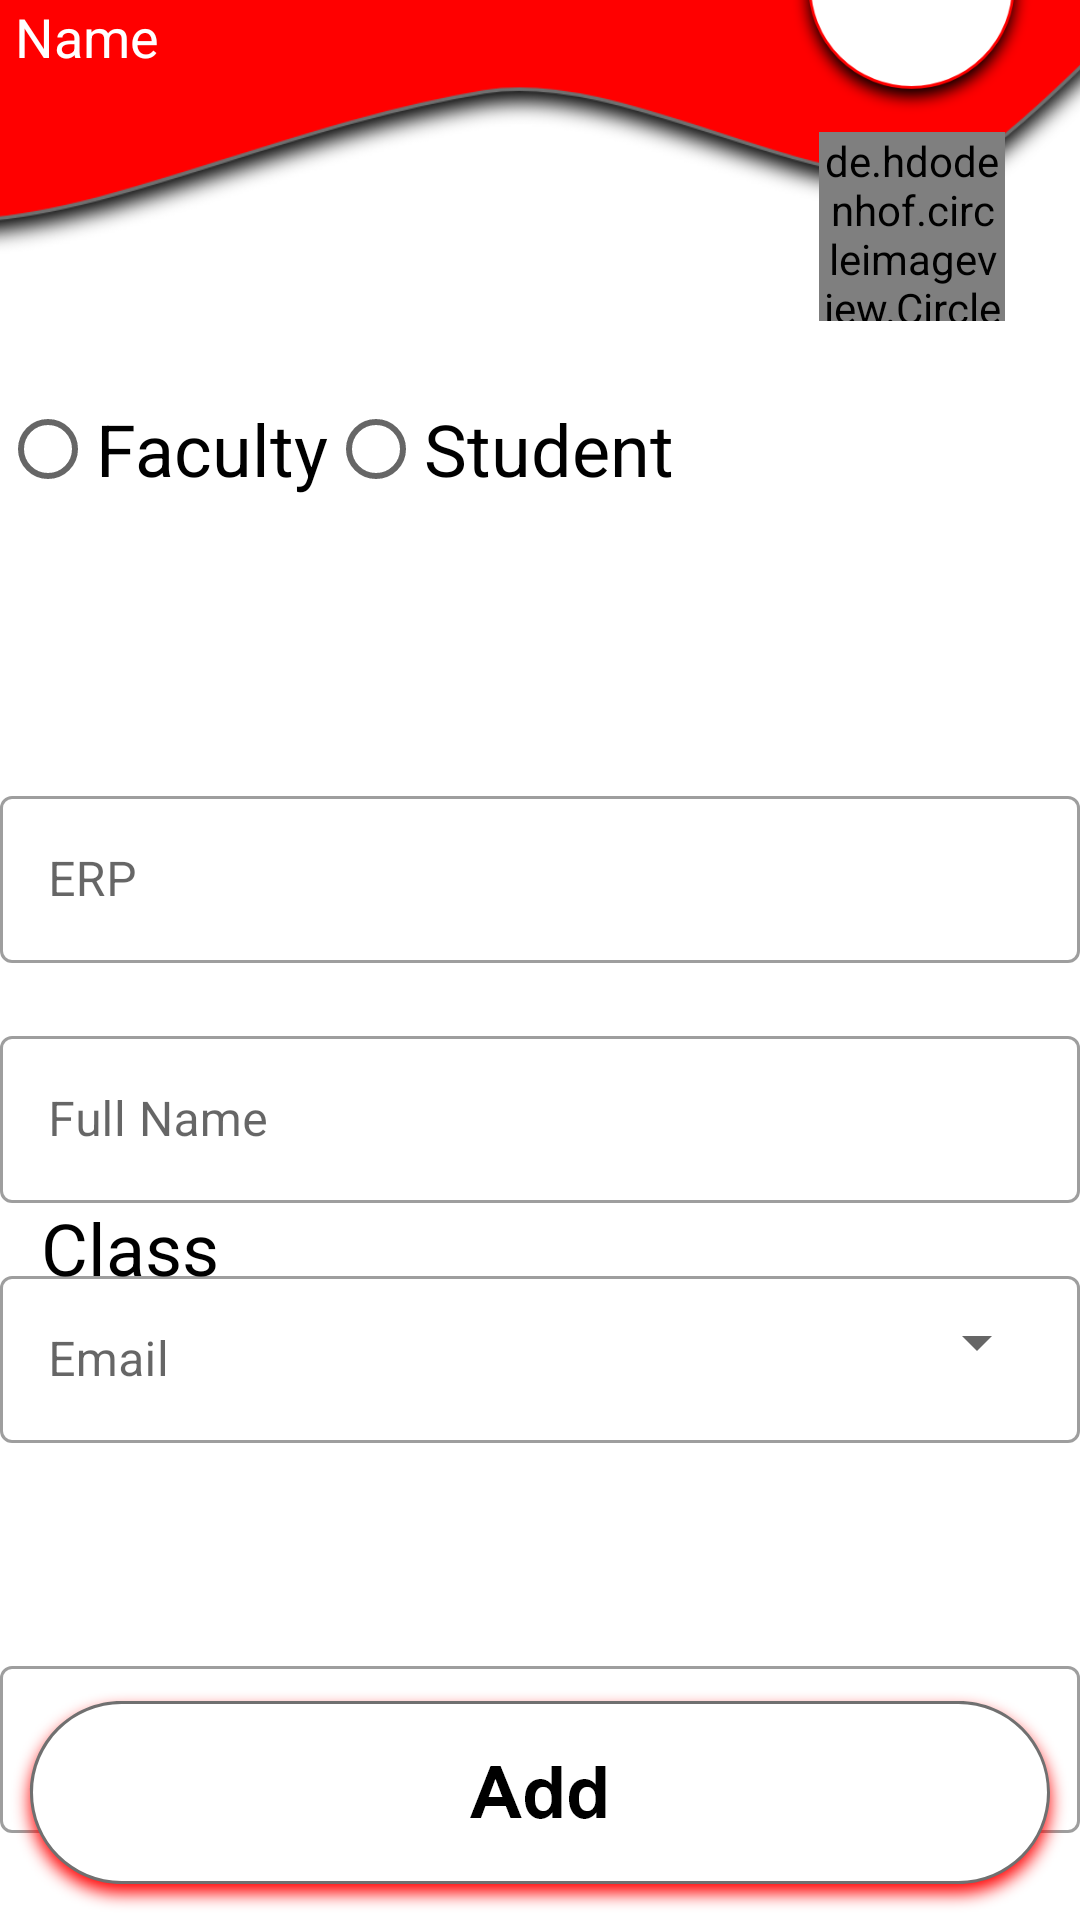

Here is an Android app screen rendered from its layout file. Give the layout XML and the strings, colors and styles it references.
<!-- AndroidManifest.xml: application theme Theme.GoogleSignin -->
<!-- res/layout/activity_add_user.xml -->
<?xml version="1.0" encoding="utf-8"?>
<androidx.constraintlayout.widget.ConstraintLayout xmlns:android="http://schemas.android.com/apk/res/android"
    xmlns:app="http://schemas.android.com/apk/res-auto"
    xmlns:tools="http://schemas.android.com/tools"
    android:layout_width="match_parent"
    android:layout_height="match_parent"
    tools:context=".AddUserActivity">

    <include
        android:id="@+id/include5"
        layout="@layout/activity_topbar2"
        tools:layout_editor_absoluteX="0dp"
        tools:layout_editor_absoluteY="0dp" />

    <RadioGroup
        android:layout_width="match_parent"
        android:layout_height="wrap_content"
        android:layout_marginBottom="456dp"
        android:orientation="horizontal"
        app:layout_constraintBottom_toBottomOf="@+id/include5"
        app:layout_constraintEnd_toEndOf="parent"
        app:layout_constraintTop_toTopOf="parent"
        app:layout_constraintVertical_bias="0.925">

        <RadioButton
            android:id="@+id/faculty"
            android:layout_width="wrap_content"
            android:layout_height="wrap_content"
            android:text="Faculty"
            android:textSize="24sp"/>

        <RadioButton
            android:id="@+id/student"
            android:layout_width="wrap_content"
            android:layout_height="wrap_content"
            android:text="Student"

            android:textSize="24sp"/>
    </RadioGroup>

    <com.google.android.material.textfield.TextInputLayout
        android:id="@+id/ERP"

        style="@style/Widget.MaterialComponents.TextInputLayout.OutlinedBox"

        android:layout_width="match_parent"
        android:layout_height="wrap_content"
        android:layout_marginTop="260dp"
        android:hint="ERP"
        app:layout_constraintStart_toStartOf="parent"
        app:layout_constraintTop_toTopOf="parent">


       <com.google.android.material.textfield.TextInputEditText
            android:id="@+id/erp_edit_text"
            android:layout_width="match_parent"
            android:layout_height="wrap_content"
            tools:layout_editor_absoluteX="37dp"
            tools:layout_editor_absoluteY="334dp" />
    </com.google.android.material.textfield.TextInputLayout>
    <com.google.android.material.textfield.TextInputLayout
        android:id="@+id/fullname"

        style="@style/Widget.MaterialComponents.TextInputLayout.OutlinedBox"

        android:layout_width="match_parent"
        android:layout_height="wrap_content"
        android:layout_marginTop="340dp"
        android:hint="Full Name"
        app:layout_constraintStart_toStartOf="parent"
        app:layout_constraintTop_toTopOf="parent">


        <com.google.android.material.textfield.TextInputEditText
            android:id="@+id/fullname_edit_text"
            android:layout_width="match_parent"
            android:layout_height="wrap_content"
            tools:layout_editor_absoluteX="37dp"
            tools:layout_editor_absoluteY="334dp" />
    </com.google.android.material.textfield.TextInputLayout>


    <com.google.android.material.textfield.TextInputLayout
        android:id="@+id/email"

        style="@style/Widget.MaterialComponents.TextInputLayout.OutlinedBox"

        android:layout_width="match_parent"
        android:layout_height="wrap_content"
        android:layout_marginTop="420dp"
        android:hint="Email"
        app:layout_constraintStart_toStartOf="parent"
        app:layout_constraintTop_toTopOf="parent">


       <com.google.android.material.textfield.TextInputEditText
            android:id="@+id/email_edit_text"
            android:layout_width="match_parent"
            android:layout_height="wrap_content"
            android:inputType="textEmailAddress"
            tools:layout_editor_absoluteX="37dp"
            tools:layout_editor_absoluteY="334dp" />

    </com.google.android.material.textfield.TextInputLayout>


    <Spinner
        android:id="@+id/spinner"
        android:layout_width="269dp"
        android:layout_height="48dp"

        app:layout_constraintBottom_toBottomOf="parent"
        app:layout_constraintEnd_toEndOf="parent"
        app:layout_constraintHorizontal_bias="0.887"
        app:layout_constraintStart_toStartOf="parent"
        app:layout_constraintTop_toTopOf="parent"
        app:layout_constraintVertical_bias="0.715"
        tools:ignore="SpeakableTextPresentCheck" />

    <com.google.android.material.textfield.TextInputLayout
        android:id="@+id/sittings"
        style="@style/Widget.MaterialComponents.TextInputLayout.OutlinedBox"
        android:layout_width="match_parent"
        android:layout_height="wrap_content"
        android:layout_marginTop="550dp"
        android:hint="office/cabin location (not required if student)"
        app:layout_constraintStart_toStartOf="parent"
        app:layout_constraintTop_toTopOf="parent">


        <com.google.android.material.textfield.TextInputEditText
            android:id="@+id/sittings_edit_text"
            android:layout_width="match_parent"
            android:layout_height="wrap_content"
            tools:layout_editor_absoluteX="37dp"
            tools:layout_editor_absoluteY="334dp" />
    </com.google.android.material.textfield.TextInputLayout>

    <TextView
        android:id="@+id/textView10"
        android:layout_width="wrap_content"
        android:layout_height="wrap_content"
        android:layout_marginBottom="208dp"
        android:text="Class"
        android:textColor="@color/black"
        android:textSize="24sp"
        app:layout_constraintBottom_toBottomOf="parent"
        app:layout_constraintEnd_toEndOf="parent"
        app:layout_constraintHorizontal_bias="0.045"
        app:layout_constraintStart_toStartOf="parent" />

    <ImageView
        android:id="@+id/adduserbtn"
        android:layout_width="wrap_content"
        android:layout_height="wrap_content"
        app:layout_constraintBottom_toBottomOf="parent"
        app:layout_constraintEnd_toEndOf="parent"
        app:layout_constraintHorizontal_bias="0.49"
        app:layout_constraintStart_toStartOf="parent"
        app:layout_constraintTop_toTopOf="parent"
        app:layout_constraintVertical_bias="1.0"
        app:srcCompat="@drawable/adduserbut" />

</androidx.constraintlayout.widget.ConstraintLayout>
<!-- res/layout/activity_topbar2.xml (included above) -->
<?xml version="1.0" encoding="utf-8"?>
<androidx.constraintlayout.widget.ConstraintLayout xmlns:android="http://schemas.android.com/apk/res/android"
    xmlns:app="http://schemas.android.com/apk/res-auto"
    xmlns:tools="http://schemas.android.com/tools"
    android:layout_width="match_parent"
    android:layout_height="match_parent"
    tools:context=".TopbarActivity">

    <ImageView
        android:id="@+id/imageView3"
        android:layout_width="600dp"
        android:layout_height="265dp"
        android:layout_marginEnd="-100dp"
        android:layout_marginBottom="552dp"
        app:layout_constrainedHeight="true"
        app:layout_constrainedWidth="true"
        app:layout_constraintBottom_toBottomOf="parent"
        app:layout_constraintEnd_toEndOf="parent"
        app:srcCompat="@drawable/design" />

    <TextView
        android:id="@+id/user_name"
        android:layout_width="wrap_content"
        android:layout_height="wrap_content"
        android:layout_marginBottom="616dp"
        android:text="Name"
        android:textColor="@color/white"
        android:textSize="18sp"
        app:layout_constraintBottom_toBottomOf="parent"
        app:layout_constraintEnd_toEndOf="parent"
        app:layout_constraintHorizontal_bias="0.016"
        app:layout_constraintStart_toStartOf="parent" />
    <TextView
        android:id="@+id/date"
        android:layout_width="wrap_content"
        android:layout_height="wrap_content"
        android:layout_marginBottom="640dp"
        android:text="date"
        android:textColor="@color/grey"
        app:layout_constraintBottom_toBottomOf="parent"
        app:layout_constraintEnd_toEndOf="parent"
        app:layout_constraintHorizontal_bias="0.041"
        app:layout_constraintStart_toStartOf="parent" />
    <ImageView
        android:id="@+id/imageView8"
        android:layout_width="85dp"
        android:layout_height="85dp"
        android:layout_marginBottom="600dp"
        app:layout_constraintBottom_toBottomOf="parent"
        app:layout_constraintEnd_toEndOf="parent"
        app:layout_constraintHorizontal_bias="0.95"
        app:layout_constraintStart_toStartOf="parent"
        app:srcCompat="@drawable/photobg" />

    <de.hdodenhof.circleimageview.CircleImageView
        android:id="@+id/profile_photo"
        android:layout_width="62dp"
        android:layout_height="63dp"
        android:layout_marginTop="44dp"
        android:onClick="gosettings"

        app:civ_border_color="#FF000000"
        app:civ_border_width="2dp"
        app:layout_constraintEnd_toEndOf="parent"
        app:layout_constraintHorizontal_bias="0.916"
        app:layout_constraintStart_toStartOf="parent"
        app:layout_constraintTop_toTopOf="parent" />


</androidx.constraintlayout.widget.ConstraintLayout>
<!-- resources referenced by this layout -->
<resources>
  <color name="black">#FF000000</color>
  <color name="grey">#bdbdbd</color>
  <color name="white">#FFFFFFFF</color>
  <!-- drawable adduserbut: png bitmap (drawable-hdpi, 10405 bytes) -->
  <!-- drawable design: png bitmap (drawable-hdpi, 38449 bytes) -->
  <!-- drawable photobg: png bitmap (drawable-hdpi, 8548 bytes) -->
  <style name="Theme.GoogleSignin" parent="Theme.MaterialComponents.DayNight.DarkActionBar">
          
          <item name="colorPrimary">@color/purple_500</item>
          <item name="colorPrimaryVariant">@color/red</item>
          <item name="colorOnPrimary">@color/white</item>
          
          <item name="colorSecondary">@color/teal_200</item>
          <item name="colorSecondaryVariant">@color/teal_700</item>
          <item name="colorOnSecondary">@color/black</item>
          
          <item name="android:statusBarColor" tools:targetApi="l">?attr/colorPrimaryVariant</item>
          
      </style>
  <color name="purple_500">#FF6200EE</color>
  <color name="red">#FF0000</color>
  <color name="teal_200">#FF03DAC5</color>
  <color name="teal_700">#FF018786</color>
</resources>
